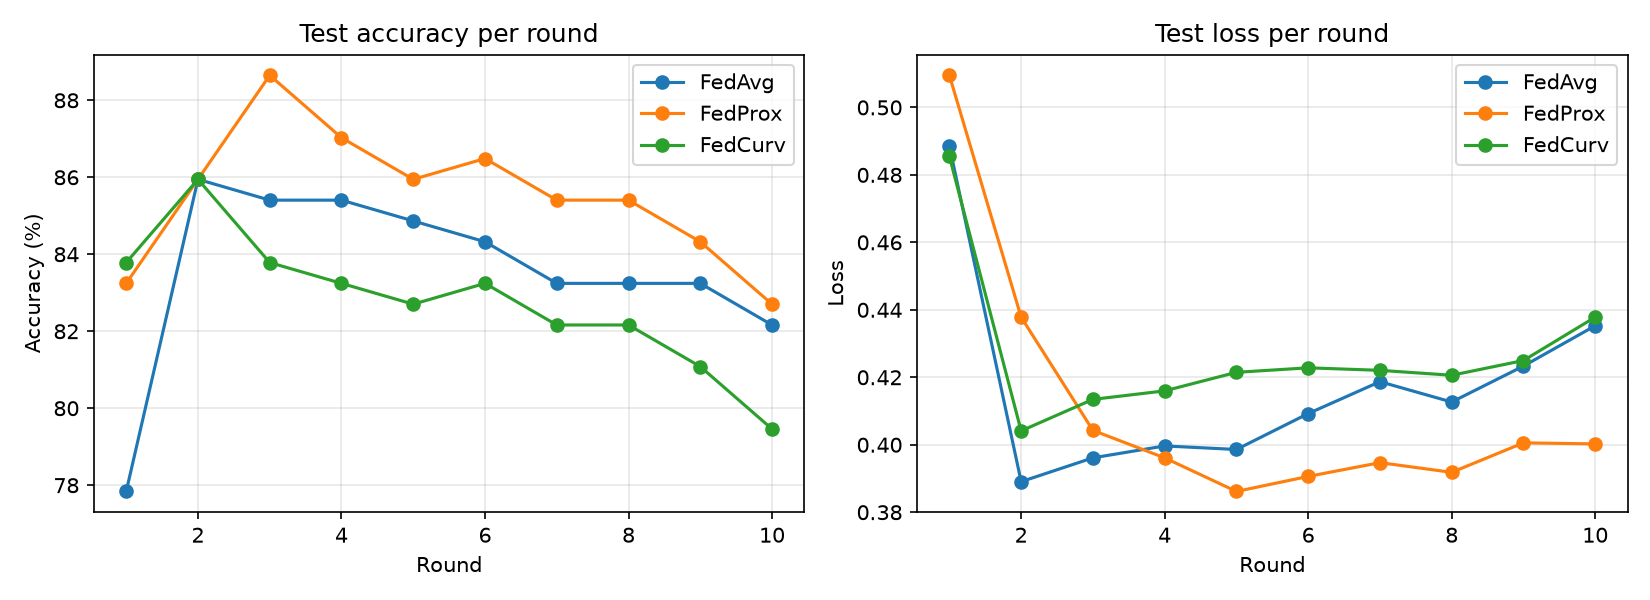

Data behind this chart, as committed beside it:
algorithm, final_acc, best_acc, best_round, avg_last3_acc, final_loss
FedAvg, 82.16, 85.95, 2, 82.88, 0.4353
FedProx, 82.7, 88.65, 3, 84.14, 0.4003
FedCurv, 79.46, 85.95, 2, 80.9, 0.4378
